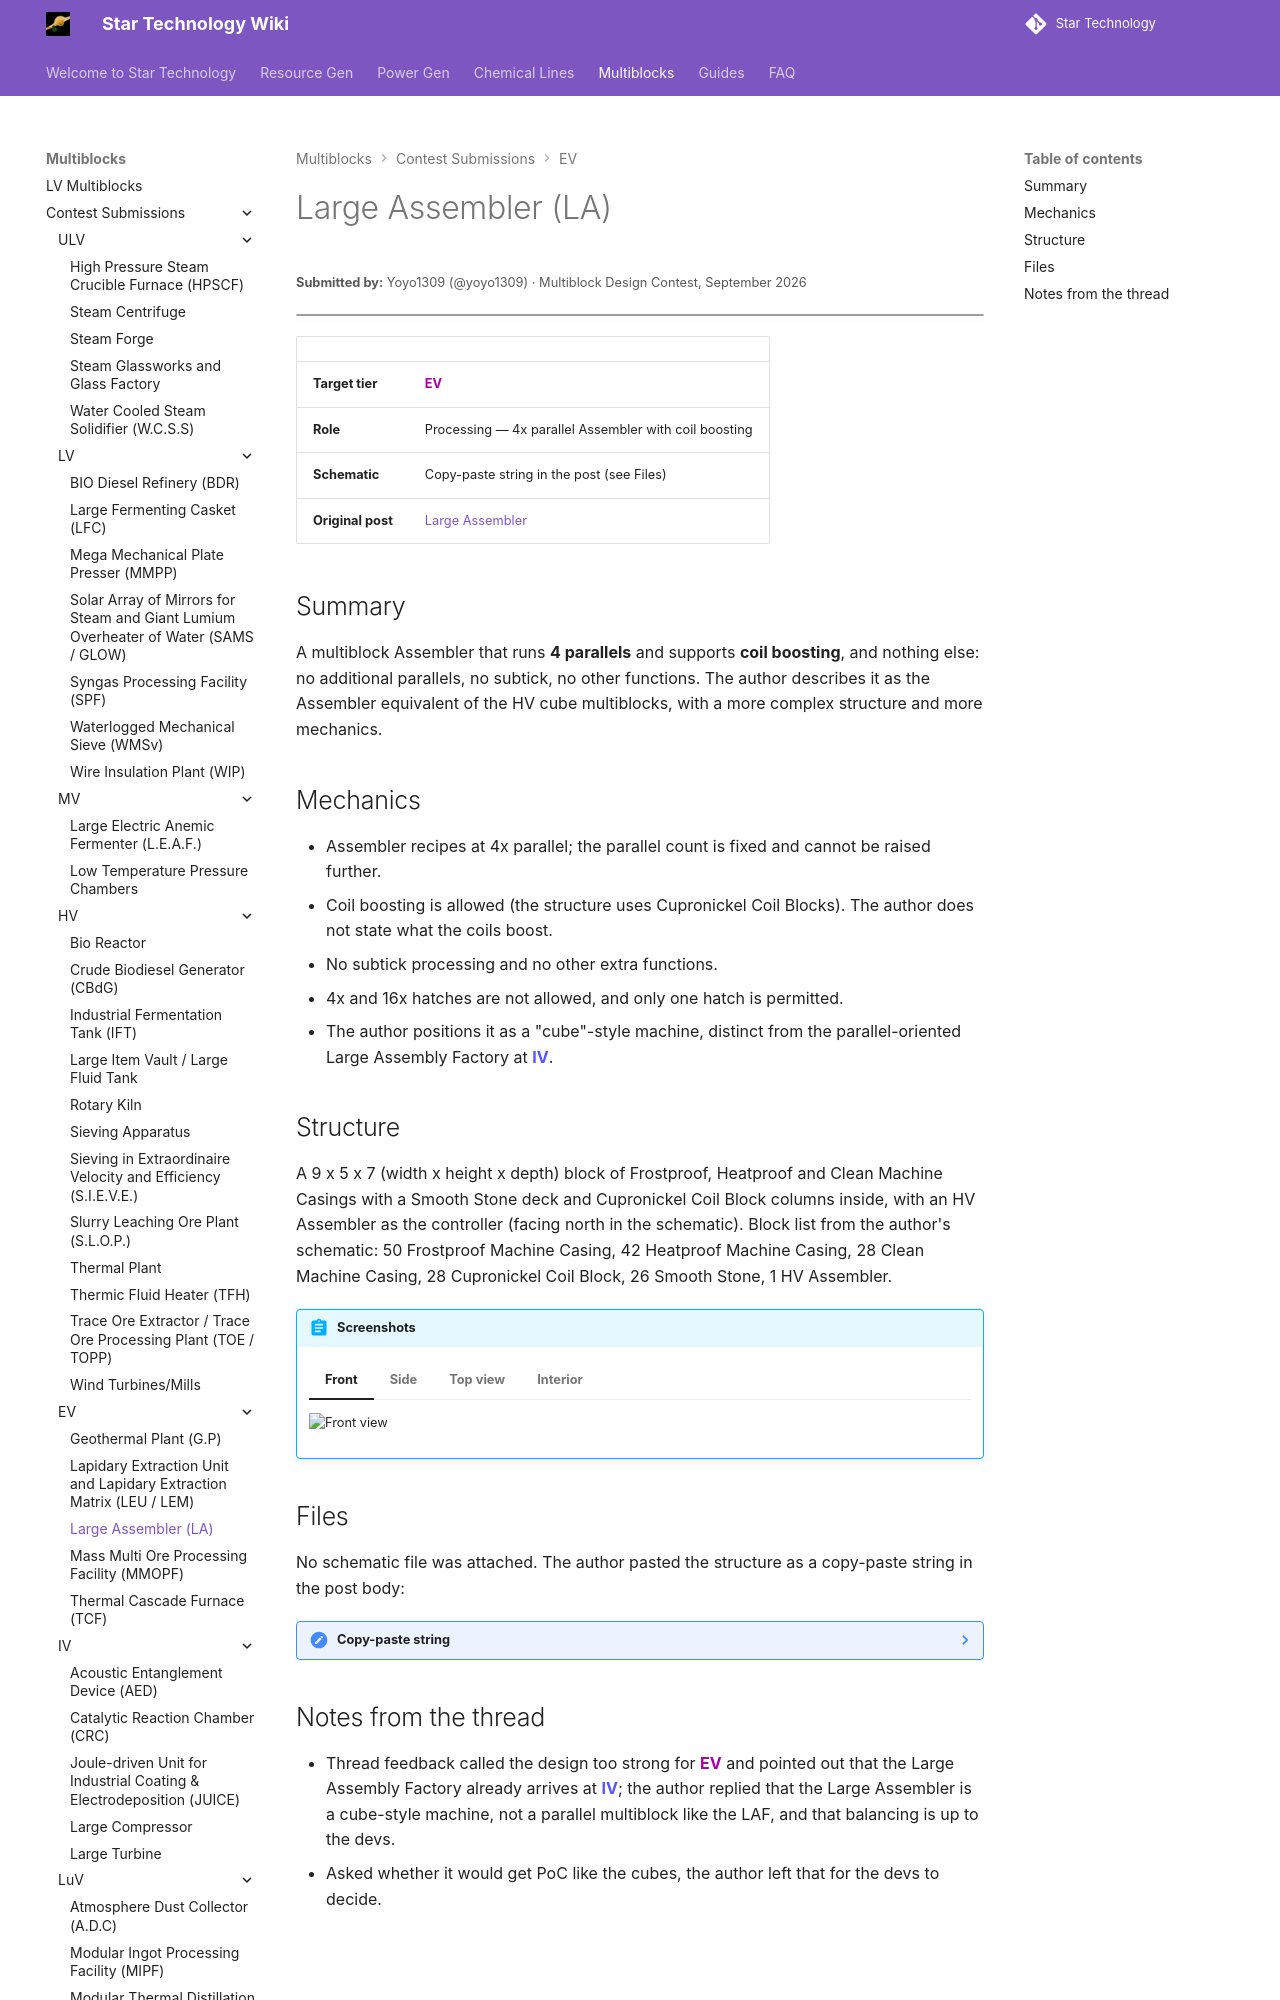

repository: StarT-Dev-Team/StarT-Wiki · page: Multiblocks/Contest/large-assembler/index.html · generator: mkdocs

---
title: Large Assembler
author: Yoyo1309
---

# Large Assembler (LA)
<small>**Submitted by:** Yoyo1309 (@yoyo1309) · Multiblock Design Contest, September 2026</small>

!!! quote ""

| | |
|---|---|
| **Target tier** | <EV>EV</EV> |
| **Role** | Processing — 4x parallel Assembler with coil boosting |
| **Schematic** | Copy-paste string in the post (see Files) |
| **Original post** | [Large Assembler](https://discord.com/channels/1177211394039484477/1552645852059664404) |

## Summary

A multiblock Assembler that runs **4 parallels** and supports **coil boosting**, and nothing else: no additional parallels, no subtick, no other functions. The author describes it as the Assembler equivalent of the HV cube multiblocks, with a more complex structure and more mechanics.

## Mechanics

- Assembler recipes at 4x parallel; the parallel count is fixed and cannot be raised further.
- Coil boosting is allowed (the structure uses Cupronickel Coil Blocks). The author does not state what the coils boost.
- No subtick processing and no other extra functions.
- 4x and 16x hatches are not allowed, and only one hatch is permitted.
- The author positions it as a "cube"-style machine, distinct from the parallel-oriented Large Assembly Factory at <IV>IV</IV>.
